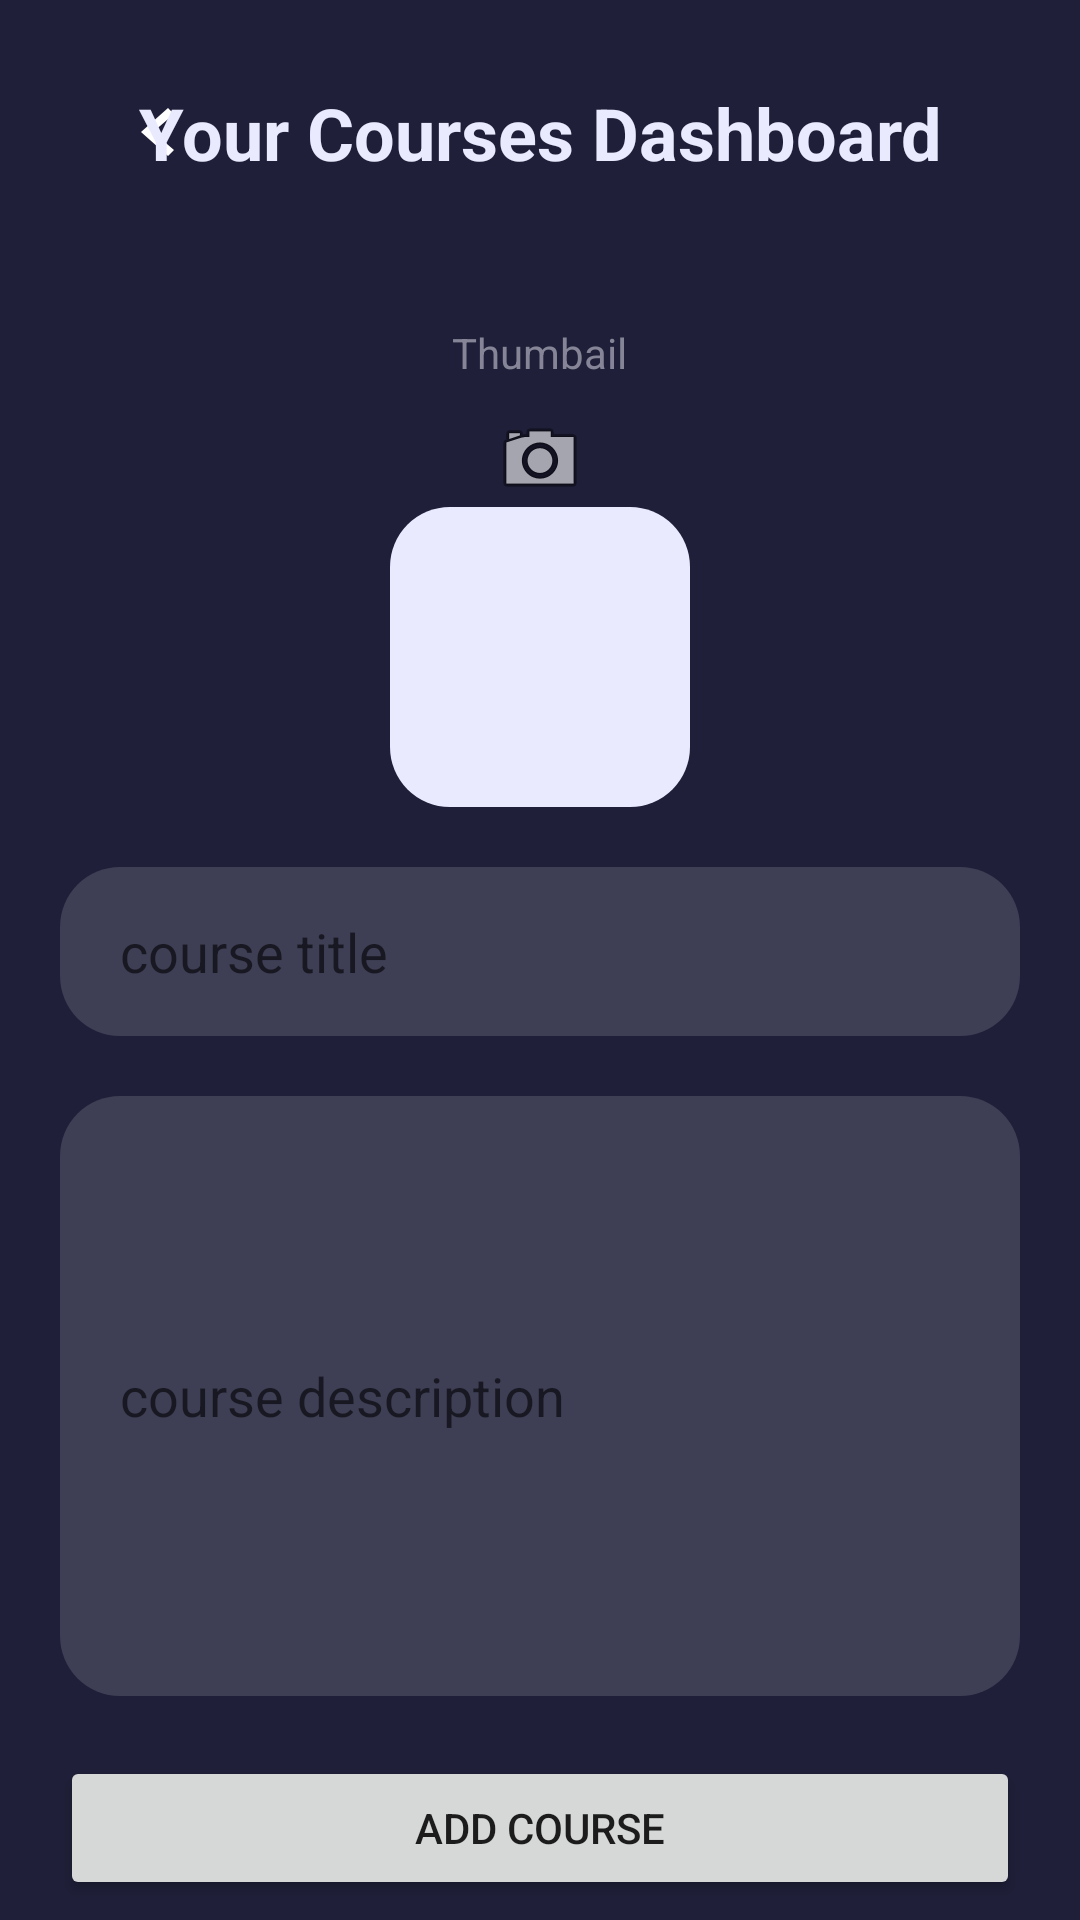

Android layout source for this screen:
<!-- AndroidManifest.xml: application theme Theme.SolutionsProject -->
<!-- res/layout/fragment_course_creator.xml -->
<?xml version="1.0" encoding="utf-8"?>
<LinearLayout xmlns:android="http://schemas.android.com/apk/res/android"
    xmlns:app="http://schemas.android.com/apk/res-auto"
    xmlns:tools="http://schemas.android.com/tools"
    android:layout_width="match_parent"
    android:layout_height="match_parent"
    android:id="@+id/cdash_container_main"
    android:background="@color/main_container_dark"
    android:orientation="vertical"
    tools:context=".fragments.courses.CourseCreatorFragment">

    <androidx.constraintlayout.widget.ConstraintLayout
        android:id="@+id/cdash_container_header"
        android:layout_width="match_parent"
        android:layout_height="wrap_content"
        android:paddingVertical="20dp">

        <ImageButton
            android:id="@+id/cdash_btn_back"
            app:layout_constraintBottom_toBottomOf="parent"
            app:layout_constraintStart_toStartOf="parent"
            app:layout_constraintTop_toTopOf="parent"
            android:layout_width="48dp"
            android:layout_height="48dp"
            android:layout_marginStart="30dp"
            android:background="?android:selectableItemBackground"
            android:contentDescription="back"
            android:src="@drawable/__aa_btn_arrow_left" />

        <TextView
            android:id="@+id/cdash_tv_title"
            android:layout_width="wrap_content"
            android:layout_height="wrap_content"
            android:text="@string/txt_cdash_title"
            android:textAlignment="center"
            android:textColor="@color/primary_text_color"
            android:textSize="24sp"
            android:textStyle="bold"
            app:layout_constraintBottom_toBottomOf="parent"
            app:layout_constraintEnd_toEndOf="parent"
            app:layout_constraintStart_toStartOf="parent"
            app:layout_constraintTop_toTopOf="parent" />
    </androidx.constraintlayout.widget.ConstraintLayout>

    <LinearLayout
        android:id="@+id/cdash_component_course"
        android:layout_width="match_parent"
        android:layout_height="wrap_content"
        android:orientation="vertical">

        <LinearLayout
            android:id="@+id/cdash_component_thumbnail"
            android:layout_width="match_parent"
            android:layout_height="wrap_content"
            android:layout_marginVertical="20dp"
            android:orientation="vertical">

            <TextView
                android:id="@+id/cdash_lbl_thumbnail"
                android:layout_width="wrap_content"
                android:layout_height="wrap_content"
                android:layout_gravity="center_horizontal"
                android:layout_marginBottom="10dp"
                android:text="Thumbail"
                android:textColor="@color/secondary_text_color" />

            <ImageView
                android:id="@+id/cdash_iv_camera"
                app:srcCompat="@android:drawable/ic_menu_camera"
                android:layout_width="wrap_content"
                android:layout_height="wrap_content"
                android:layout_gravity="center_horizontal" />

            <ImageButton
                android:id="@+id/cdash_btn_thumbnail"
                android:layout_width="100dp"
                android:layout_height="100dp"
                android:layout_gravity="center_horizontal"
                android:background="@drawable/__aa_container_white_box"
                android:contentDescription="avatar" />


        </LinearLayout>

        <EditText
            android:id="@+id/cdash_ett_title"
            android:layout_width="match_parent"
            android:layout_height="wrap_content"
            android:layout_marginHorizontal="20dp"
            android:background="@drawable/__aa_container_light_box"
            android:ems="10"
            android:hint="course title"
            android:inputType="text"
            android:paddingHorizontal="20dp"
            android:paddingVertical="16dp"
            android:textColor="@color/primary_text_color" />

        <EditText
            android:id="@+id/cdash_ett_description"
            android:layout_width="match_parent"
            android:layout_height="200dp"
            android:layout_marginHorizontal="20dp"
            android:layout_marginTop="20dp"
            android:background="@drawable/__aa_container_light_box"
            android:ems="10"
            android:hint="course description"
            android:inputType="text|textMultiLine"
            android:paddingHorizontal="20dp"
            android:paddingVertical="16dp"
            android:textAlignment="viewStart"
            android:textColor="@color/primary_text_color" />

        <Button
            android:id="@+id/cdash_btn_course"
            android:layout_width="match_parent"
            android:layout_height="wrap_content"
            android:layout_marginHorizontal="20dp"
            android:layout_marginTop="20dp"
            android:text="Add course" />

    </LinearLayout>

</LinearLayout>
<!-- resources referenced by this layout -->
<resources>
  <color name="main_container_dark">#1F1F39</color>
  <color name="primary_text_color">#EAEAFF</color>
  <color name="secondary_text_color">#858597</color>
  <!-- drawable __aa_btn_arrow_left (drawable) -->
  <vector android:autoMirrored="true" android:height="24dp"
      android:tint="#FFFFFF" android:viewportHeight="24"
      android:viewportWidth="24" android:width="24dp" xmlns:android="http://schemas.android.com/apk/res/android">
      <path android:fillColor="@android:color/white" android:pathData="M 14 4 L 16 6 L 9 12 l 7 6 l -2 2 L 5 12 z"/>
  </vector>
  <!-- drawable __aa_container_light_box (drawable) -->
  <?xml version="1.0" encoding="utf-8"?>
  <shape
      xmlns:android="http://schemas.android.com/apk/res/android"
      android:shape= "rectangle">
      <corners android:radius="20dp"/>
      <solid android:color="@color/main_container_light"/>
  </shape>
  <!-- drawable __aa_container_white_box (drawable) -->
  <?xml version="1.0" encoding="utf-8"?>
  <shape
      xmlns:android="http://schemas.android.com/apk/res/android"
      android:shape= "rectangle">
      <corners android:radius="20dp"/>
      <solid android:color="@color/primary_text_color"/>
  </shape>
  <string name="txt_cdash_title">Your Courses Dashboard</string>
  <style name="Theme.SolutionsProject" parent="Base.Theme.SolutionsProject" />
  <color name="main_container_light">#3E3E55</color>
  <style name="Base.Theme.SolutionsProject" parent="Theme.MaterialComponents.Light.NoActionBar">
          
          
      </style>
</resources>
